Labelled photos from "monkey-detection", an image-classification folder in ellail-mardi/monkey-detection. The possible labels are: thermal, visual.

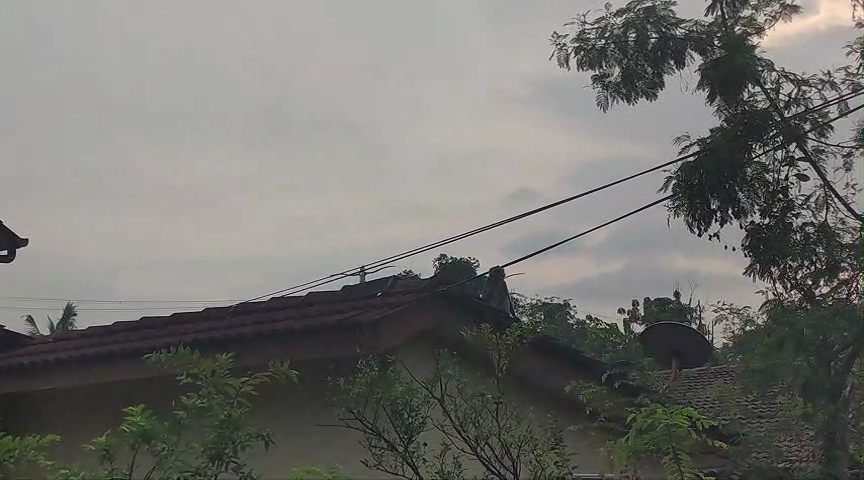
Label: visual

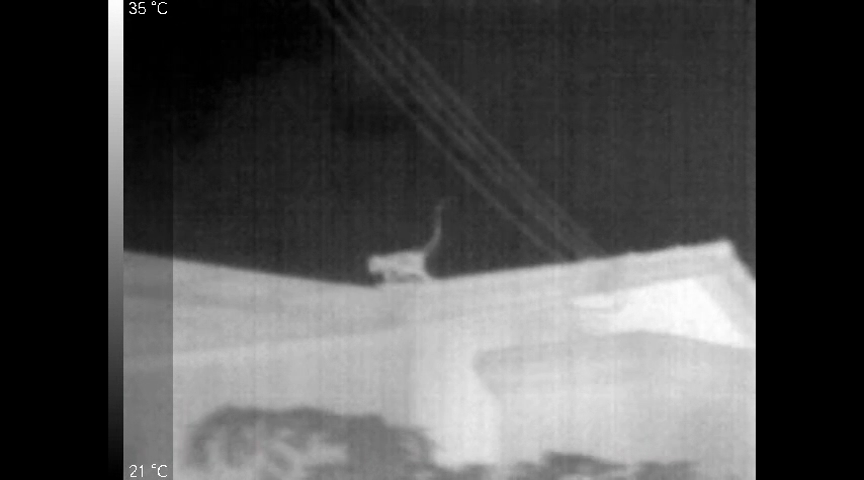
Label: thermal

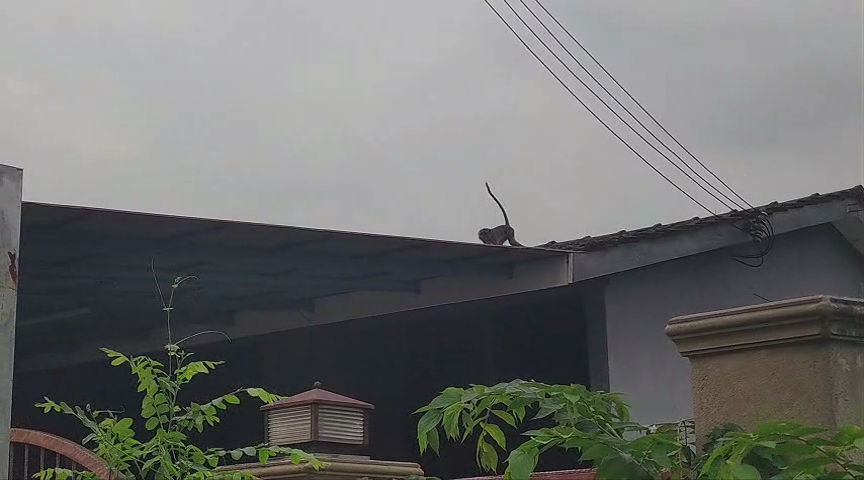
Label: visual

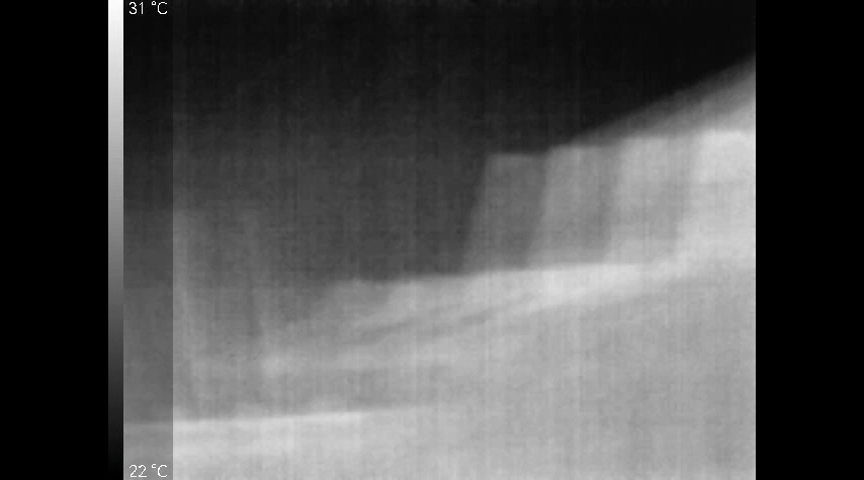
Label: thermal

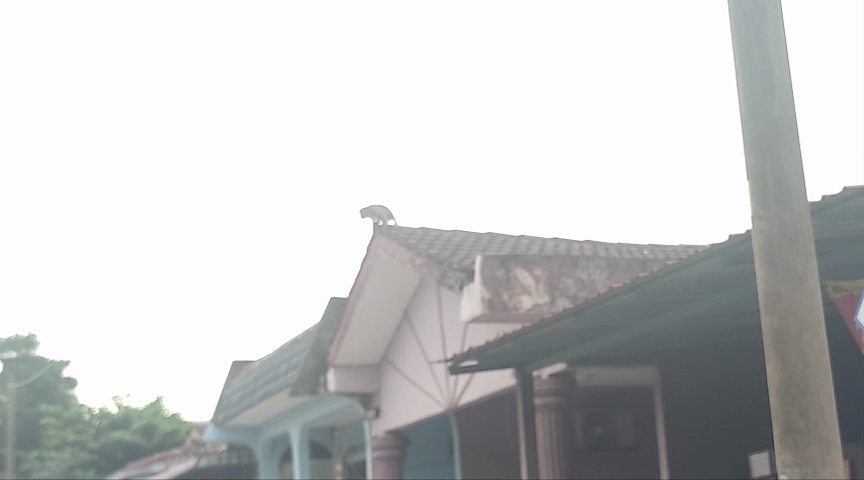
Label: visual

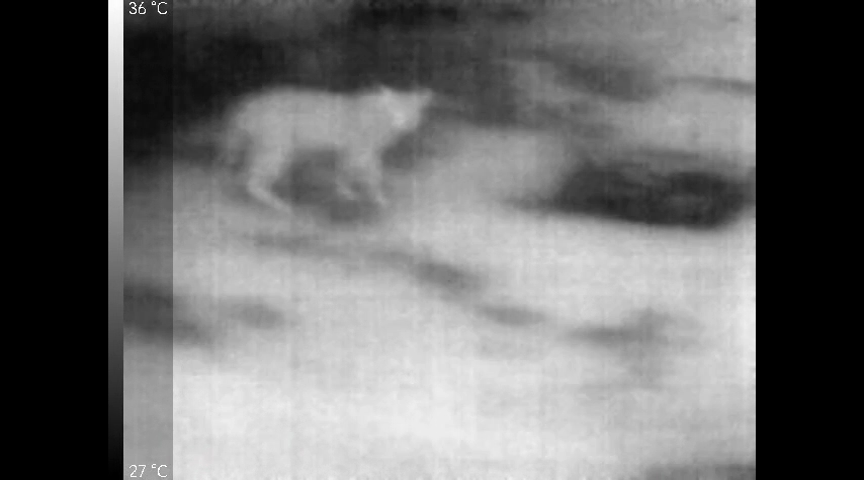
Label: thermal
